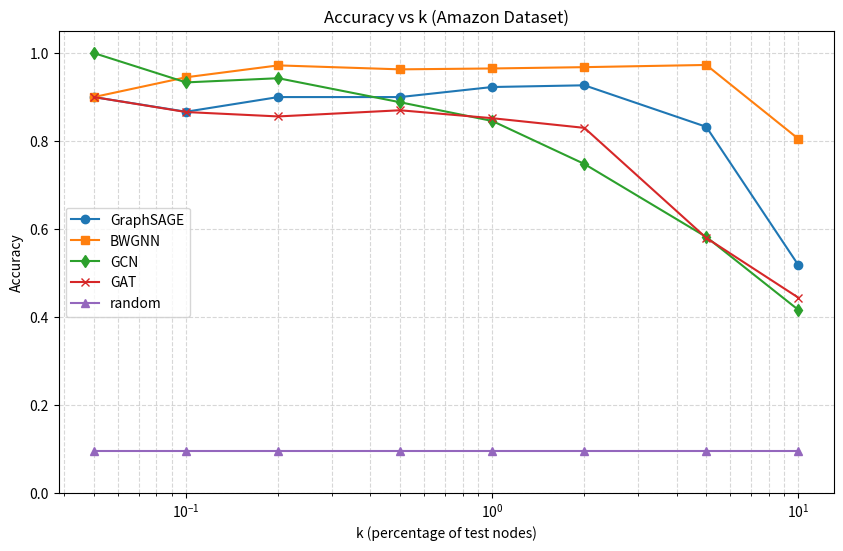

The script that saved this image:
import matplotlib.pyplot as plt


### yelp
dict1 = {
  0.05: 0.7666666666666666,
  0.1: 0.776923076923077,
  0.2: 0.8222222222222222,
  0.5: 0.8367647058823529,
  1.0: 0.8043795620437957,
  2.0: 0.7512727272727273,
  5.0: 0.6595065312046444,
  10.0: 0.5660377358490567
}
dict2 = {
  0.05: 1.0,
  0.1: 1.0,
  0.2: 0.9944444444444444,
  0.5: 0.98,
  1.0: 0.9566666666666668,
  2.0: 0.8755555555555555,
  5.0: 0.7388888888888888,
  10.0: 0.5766666666666667
}
dict3 = {
  0.05: 0.5666666666666668,
  0.1: 0.5538461538461539,
  0.2: 0.5296296296296295,
  0.5: 0.5044117647058824,
  1.0: 0.49489051094890507,
  2.0: 0.4549090909090909,
  5.0: 0.40449927431059507,
  10.0: 0.3402031930333817
}
dict4 = {
  0.05: 0.6140000000000001,
  0.1: 0.561,
  0.2: 0.47400000000000003,
  0.5: 0.45599999999999996,
  1.0: 0.475,
  2.0: 0.4670000000000001,
  5.0: 0.38299999999999995,
  10.0: 0.33299999999999996
}
dict5 = {0.05: 1/5.88, 0.1: 1/5.88, 0.2: 1/5.88, 0.5: 1/5.88, 1: 1/5.88, 2: 1/5.88, 5: 1/5.88, 10: 1/5.88}

### amazon
dict1 = {
  0.05: 0.9,
  0.1: 0.8666666666666666,
  0.2: 0.9,
  0.5: 0.9,
  1.0: 0.9228571428571429,
  2.0: 0.9267605633802816,
  5.0: 0.8324022346368715,
  10.0: 0.5178770949720671
}
dict2 = {
  0.05: 0.9,
  0.1: 0.945,
  0.2: 0.9719999999999999,
  0.5: 0.9630000000000001,
  1.0: 0.9650000000000001,
  2.0: 0.968,
  5.0: 0.9730000000000001,
  10.0: 0.805
}
dict3 = {
  0.05: 1.0,
  0.1: 0.9333333333333332,
  0.2: 0.9428571428571428,
  0.5: 0.8882352941176471,
  1.0: 0.8457142857142858,
  2.0: 0.747887323943662,
  5.0: 0.582122905027933,
  10.0: 0.4162011173184358
}
dict4 = {
  0.05: 0.9,
  0.1: 0.866,
  0.2: 0.856,
  0.5: 0.87,
  1.0: 0.852,
  2.0: 0.83,
  5.0: 0.58,
  10.0: 0.444
}
dict5 = {0.05: 1/10.5, 0.1: 1/10.5, 0.2: 1/10.5, 0.5: 1/10.5, 1: 1/10.5, 2: 1/10.5, 5: 1/10.5, 10: 1/10.5}

# Extract keys (x-values) and values (y-values) from each dictionary
x1, y1 = zip(*dict1.items())
x2, y2 = zip(*dict2.items())
x3, y3 = zip(*dict3.items())
x4, y4 = zip(*dict4.items())
x5, y5 = zip(*dict5.items())

# Create a semi-log plot (x-axis is logarithmic)
plt.figure(figsize=(10, 6))
plt.semilogx(x1, y1, 'o-', label='GraphSAGE')
plt.semilogx(x2, y2, 's-', label='BWGNN') 
plt.semilogx(x3, y3, 'd-', label='GCN')
plt.semilogx(x4, y4, 'x-', label='GAT')
plt.semilogx(x5, y5, '^-', label='random')
plt.ylim(0, 1.05)

# Add labels and legend
plt.xlabel('k (percentage of test nodes)')
plt.ylabel('Accuracy')
plt.title('Accuracy vs k (Amazon Dataset)')
plt.legend()
plt.grid(True, which="both", linestyle='--', alpha=0.5)

# Show the plot
plt.show()